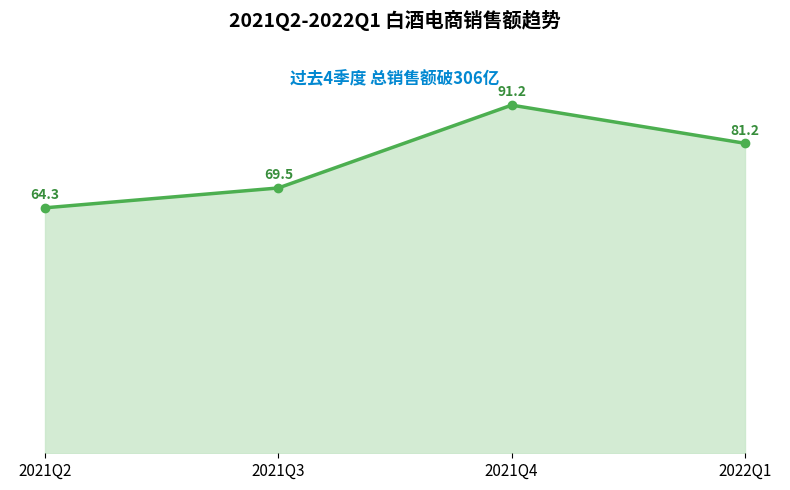

The script that saved this image:
import matplotlib.pyplot as plt
import numpy as np

# 数据定义
quarters = ["2021Q2", "2021Q3", "2021Q4", "2022Q1"]
sales = [64.3, 69.5, 91.2, 81.2]

# 坐标轴
x = np.arange(len(quarters))

# 创建画布
fig, ax = plt.subplots(figsize=(8, 5))

# 绘制渐变面积图
# 用fill_between创建底部渐变
ax.plot(x, sales, color="#4CAF50", linewidth=2.5, marker='o', label="销售额")
ax.fill_between(x, sales, color="#C8E6C9", alpha=0.8)

# 添加数据标注
for i, val in enumerate(sales):
    ax.text(x[i], val + 1.5, f"{val}", ha='center', va='bottom', fontsize=10, fontweight='bold', color="#388E3C")

# 添加总销售额说明文本
total_sales = sum(sales)
ax.text(0.5, 0.9, f"过去4季度 总销售额破{total_sales:.0f}亿",
        transform=ax.transAxes, fontsize=12, color='#0288D1', ha='center', va='bottom', fontweight='bold')

# 设置x轴
ax.set_xticks(x)
ax.set_xticklabels(quarters, fontsize=11)

# 隐藏y轴刻度线，仅设置范围
ax.set_yticks([])
ax.set_ylim(0, max(sales) + 15)

# 添加标题
ax.set_title("2021Q2-2022Q1 白酒电商销售额趋势", fontsize=14, fontweight="bold", pad=15)

# 美化：去除边框
for spine in ["top", "right", "bottom", "left"]:
    ax.spines[spine].set_visible(False)

# 网格线（增强阅读感）
ax.grid(axis='y', linestyle='--', alpha=0.2)

plt.tight_layout()
plt.show()
